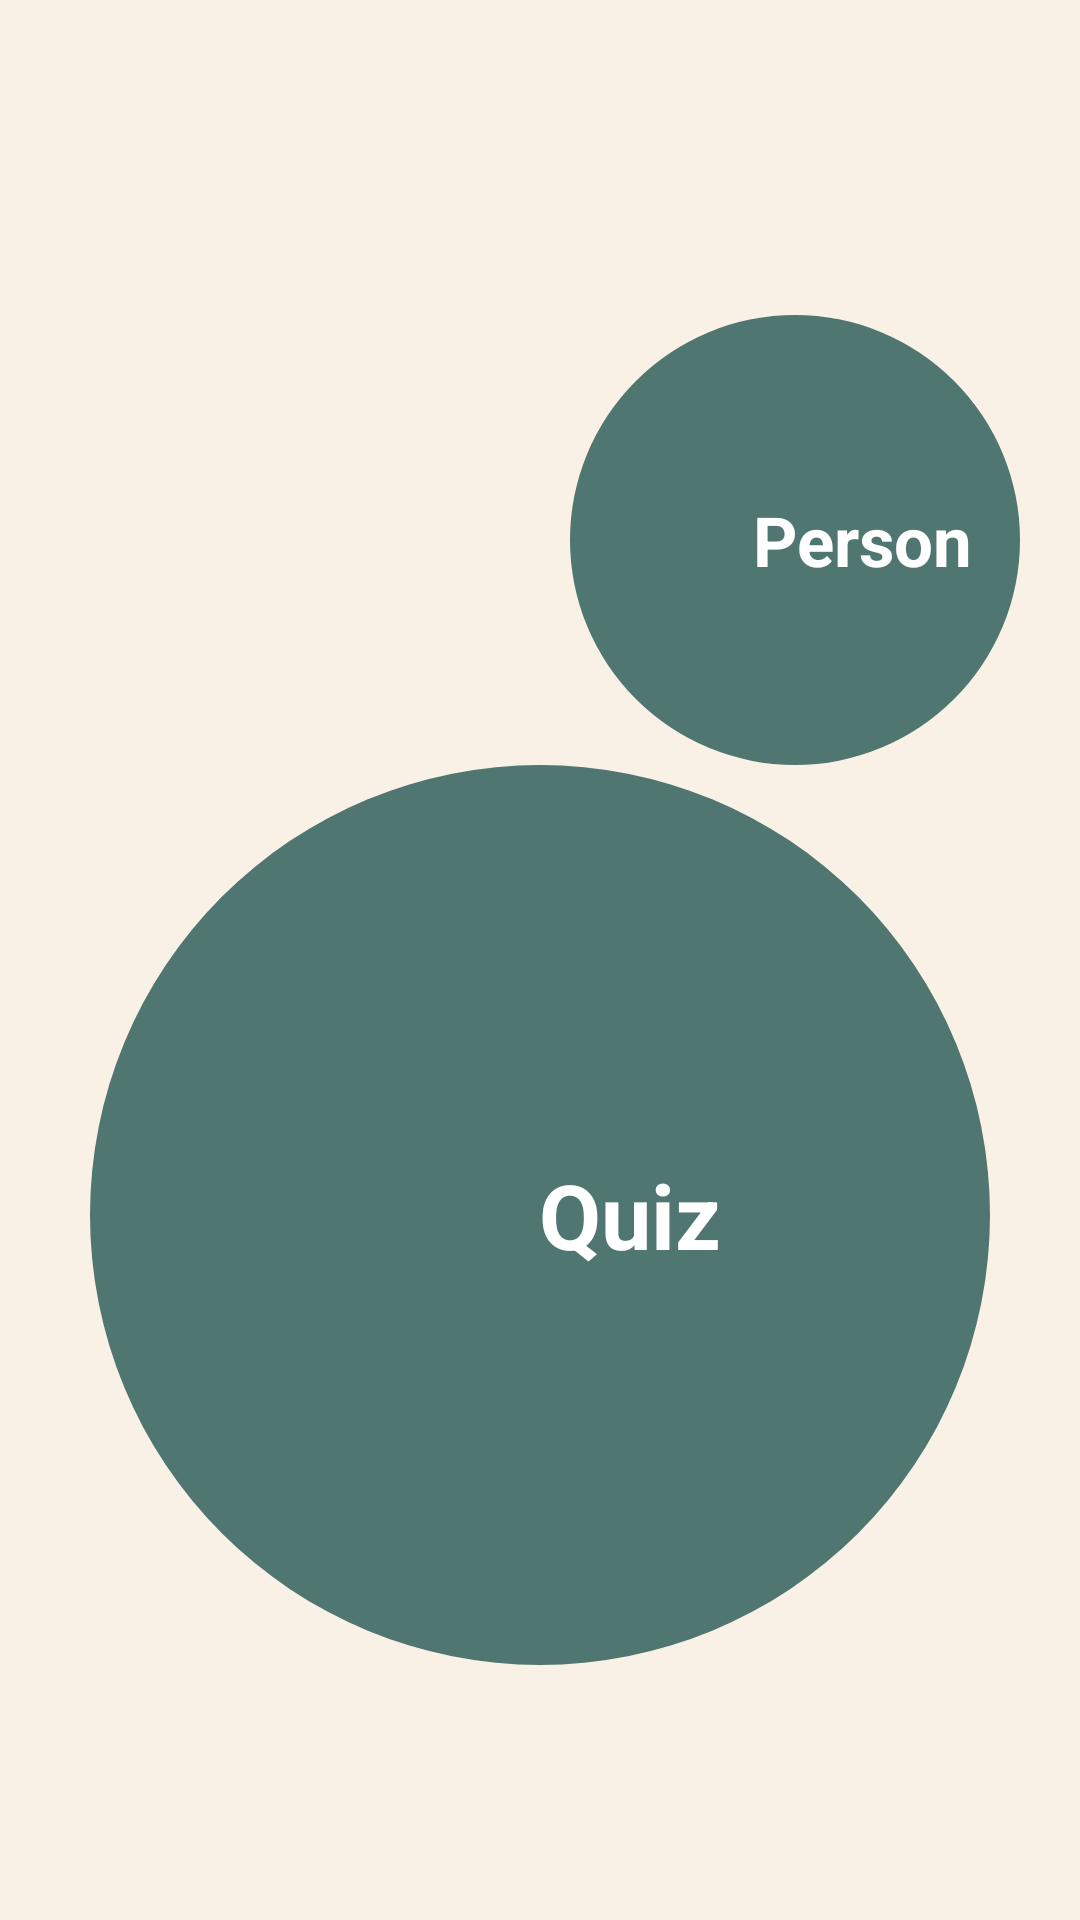

Layout XML and referenced resources for this Android screen:
<!-- AndroidManifest.xml: application theme Theme.GuessMe.Splash -->
<!-- res/layout/fragment_home.xml -->
<?xml version="1.0" encoding="utf-8"?>
<androidx.constraintlayout.widget.ConstraintLayout xmlns:android="http://schemas.android.com/apk/res/android"
    xmlns:tools="http://schemas.android.com/tools"
    android:layout_width="match_parent"
    android:layout_height="match_parent"
    xmlns:app="http://schemas.android.com/apk/res-auto"
    android:background="@color/base_yellow"
    tools:context=".ui.view.HomeFragment">

    <LinearLayout
        android:id="@+id/btn_home_people_list"
        android:layout_width="150dp"
        android:layout_height="150dp"
        android:orientation="horizontal"
        android:background="@drawable/base_green_oval_shape"
        android:gravity="center"
        android:layout_marginEnd="20dp"
        android:layout_marginTop="20dp"
        app:layout_constraintVertical_chainStyle="packed"
        app:layout_constraintTop_toTopOf="parent"
        app:layout_constraintBottom_toTopOf="@id/btn_home_quiz"
        app:layout_constraintRight_toRightOf="parent">

        <ImageView
            android:layout_width="40dp"
            android:layout_height="40dp"
            android:src="@drawable/ic_quiz"/>

        <TextView
            android:layout_width="wrap_content"
            android:layout_height="wrap_content"
            android:text="@string/home_person_list"
            android:layout_gravity="center"
            android:layout_marginStart="5dp"
            android:textColor="@color/white"
            android:textSize="23sp"/>

    </LinearLayout>

    <LinearLayout
        android:id="@+id/btn_home_quiz"
        android:layout_width="300dp"
        android:layout_height="300dp"
        android:gravity="center"
        android:background="@drawable/base_green_oval_shape"
        app:layout_constraintTop_toBottomOf="@id/btn_home_people_list"
        app:layout_constraintLeft_toLeftOf="parent"
        app:layout_constraintRight_toRightOf="parent"
        app:layout_constraintBottom_toBottomOf="parent"
        android:orientation="horizontal">

        <ImageView
            android:layout_gravity="center"
            android:layout_width="50dp"
            android:layout_height="50dp"
            android:src="@drawable/ic_quiz"/>

        <TextView
            android:layout_width="wrap_content"
            android:layout_height="wrap_content"
            android:text="@string/home_quiz"
            android:layout_marginStart="10dp"
            android:textColor="@color/white"
            android:textSize="30sp"/>

    </LinearLayout>

</androidx.constraintlayout.widget.ConstraintLayout>
<!-- resources referenced by this layout -->
<resources>
  <color name="base_yellow">#F9F1E6</color>
  <color name="white">#FFFFFFFF</color>
  <!-- drawable base_green_oval_shape (drawable) -->
  <?xml version="1.0" encoding="utf-8"?>
  <shape xmlns:android="http://schemas.android.com/apk/res/android"
      android:shape="oval">
      <solid android:color="@color/base_green"/>
  </shape>
  <string name="home_person_list"><b>Person</b></string>
  <string name="home_quiz"><b>Quiz</b></string>
  <style name="Theme.GuessMe.Splash" parent="Theme.SplashScreen">
          <item name="windowSplashScreenBackground">@color/base_green</item>
          <item name="windowSplashScreenAnimatedIcon">@drawable/ic_splash_logo</item>
          <item name="windowSplashScreenAnimationDuration">1000</item>
          <item name="postSplashScreenTheme">@style/Theme.GuessMe</item>
      </style>
  <color name="base_green">#4F7670</color>
  <!-- drawable ic_splash_logo: png bitmap (drawable, 19836 bytes) -->
  <style name="Theme.GuessMe" parent="Theme.MaterialComponents.DayNight.DarkActionBar">
          
          <item name="colorPrimary">@color/base_green</item>
          <item name="colorPrimaryVariant">@color/black</item>
          <item name="colorOnPrimary">@color/white</item>
          
          <item name="colorSecondary">@color/teal_200</item>
          <item name="colorSecondaryVariant">@color/teal_700</item>
          <item name="colorOnSecondary">@color/black</item>
          
          <item name="android:statusBarColor">?attr/colorPrimaryVariant</item>
      </style>
  <color name="black">#FF000000</color>
  <color name="teal_200">#FF03DAC5</color>
  <color name="teal_700">#FF018786</color>
</resources>
